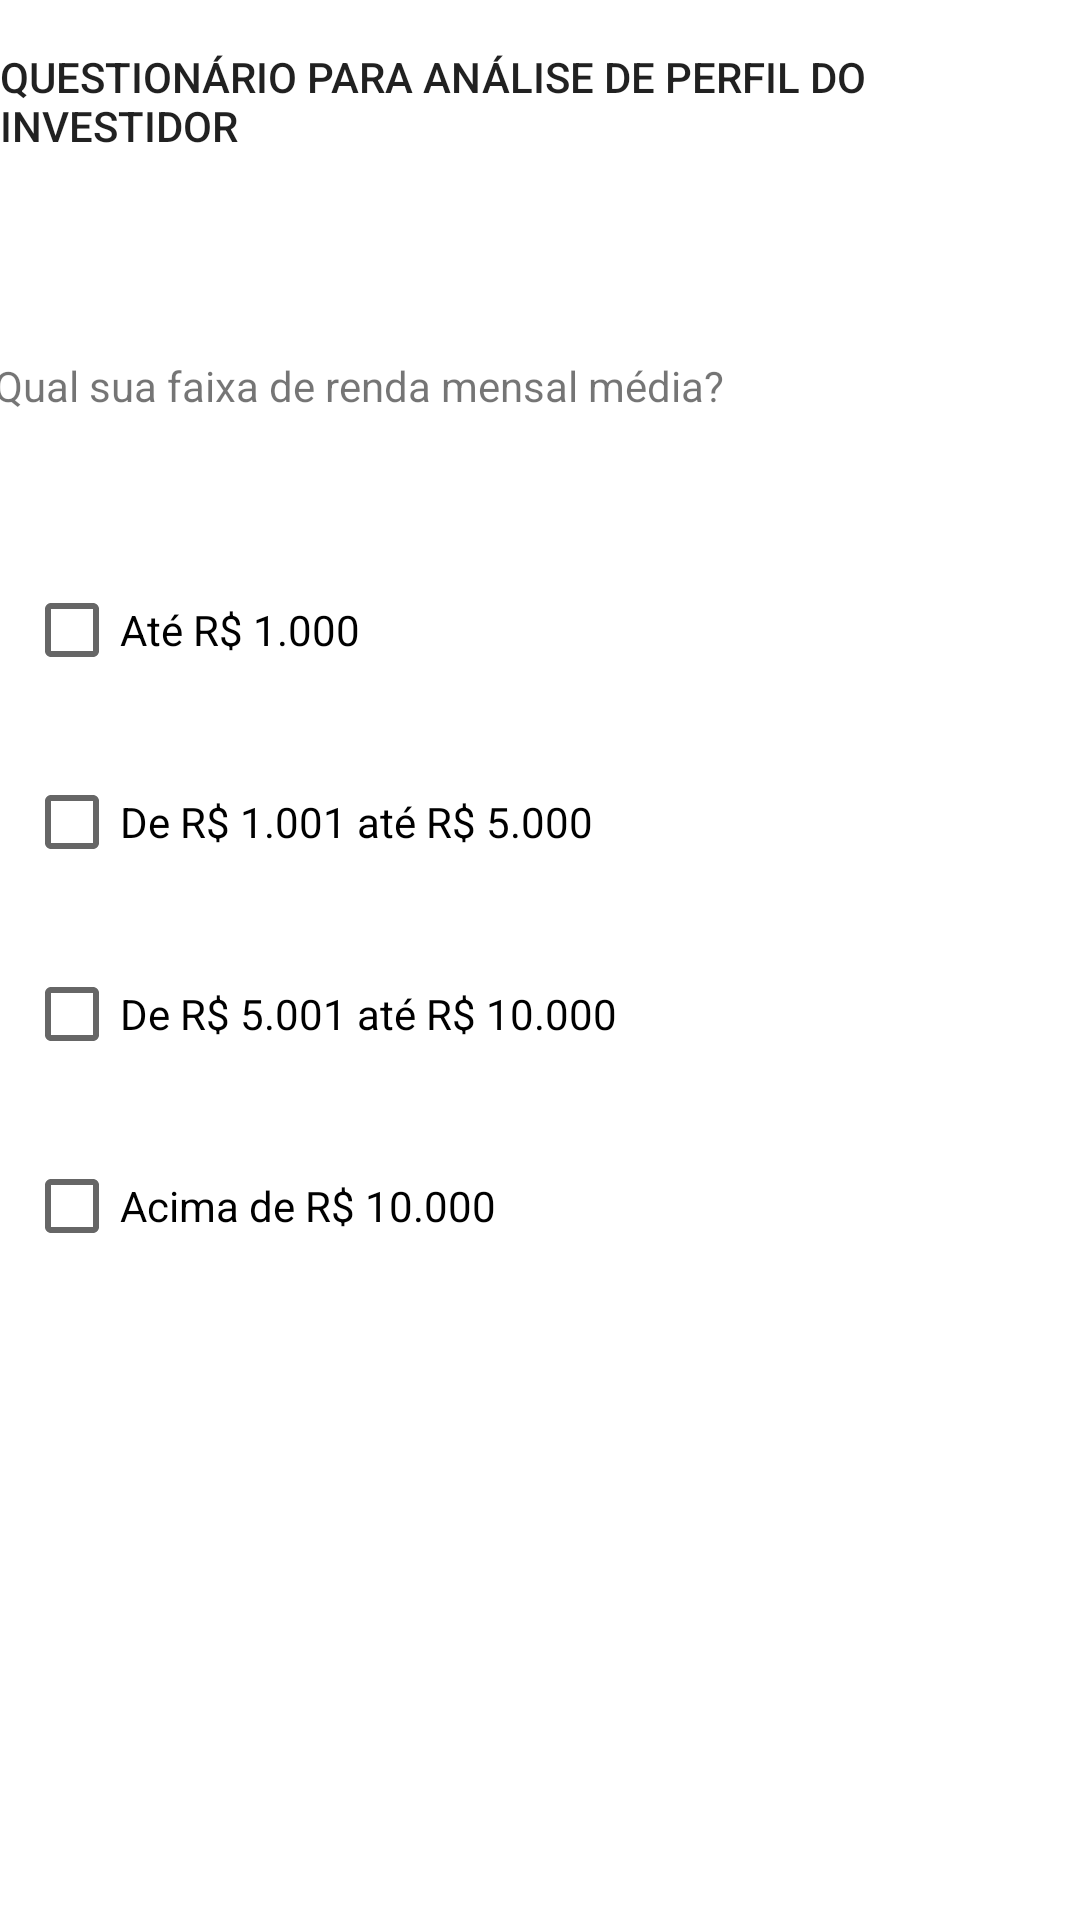

The Android layout XML behind this screen, and the referenced resources:
<!-- AndroidManifest.xml: application theme Theme.Perfil_Investidor -->
<!-- res/layout/fragment_question8.xml -->
<?xml version="1.0" encoding="utf-8"?>
<androidx.constraintlayout.widget.ConstraintLayout xmlns:android="http://schemas.android.com/apk/res/android"
    xmlns:app="http://schemas.android.com/apk/res-auto"
    xmlns:tools="http://schemas.android.com/tools"
    android:layout_width="match_parent"
    android:layout_height="match_parent"
    tools:context=".Fragments.Question8.Question8">


    <TextView
        android:id="@+id/textView5"
        android:layout_width="wrap_content"
        android:layout_height="wrap_content"
        android:layout_marginTop="16dp"
        android:text="QUESTIONÁRIO PARA ANÁLISE DE PERFIL DO INVESTIDOR"
        android:textAppearance="@style/TextAppearance.AppCompat.Body2"
        android:textSize="14sp"
        app:layout_constraintEnd_toEndOf="parent"
        app:layout_constraintHorizontal_bias="0.5"
        app:layout_constraintStart_toStartOf="parent"
        app:layout_constraintTop_toTopOf="parent" />

    <TextView
        android:id="@+id/textView4"
        android:layout_width="395dp"
        android:layout_height="wrap_content"
        android:layout_marginBottom="32dp"
        android:text="8. Qual sua faixa de renda mensal média?"
        app:layout_constraintBottom_toTopOf="@+id/checkBoxA"
        app:layout_constraintEnd_toEndOf="parent"
        app:layout_constraintHorizontal_bias="0.5"
        app:layout_constraintStart_toStartOf="parent"
        app:layout_constraintTop_toBottomOf="@+id/textView5"
        app:layout_constraintVertical_bias="0.24000001"
        app:layout_constraintVertical_chainStyle="packed" />

    <CheckBox
        android:id="@+id/checkBoxA"
        android:layout_width="0dp"
        android:layout_height="wrap_content"
        android:layout_marginStart="8dp"
        android:layout_marginTop="16dp"
        android:layout_marginEnd="8dp"
        android:text="Até R$ 1.000"
        app:layout_constraintBottom_toTopOf="@+id/checkBoxC"
        app:layout_constraintEnd_toEndOf="parent"
        app:layout_constraintStart_toStartOf="parent"
        app:layout_constraintTop_toBottomOf="@+id/textView4" />

    <CheckBox
        android:id="@+id/checkBoxC"
        android:layout_width="0dp"
        android:layout_height="wrap_content"
        android:layout_marginStart="8dp"
        android:layout_marginTop="16dp"
        android:layout_marginEnd="8dp"
        android:text="De R$ 1.001 até R$ 5.000  "
        app:layout_constraintBottom_toTopOf="@+id/checkBoxD"
        app:layout_constraintEnd_toEndOf="parent"
        app:layout_constraintStart_toStartOf="parent"
        app:layout_constraintTop_toBottomOf="@+id/checkBoxA" />

    <CheckBox
        android:id="@+id/checkBoxB"
        android:layout_width="0dp"
        android:layout_height="wrap_content"
        android:layout_marginStart="8dp"
        android:layout_marginTop="16dp"
        android:layout_marginEnd="8dp"
        android:text="Acima de R$ 10.000"
        app:layout_constraintBottom_toBottomOf="parent"
        app:layout_constraintEnd_toEndOf="parent"
        app:layout_constraintStart_toStartOf="parent"
        app:layout_constraintTop_toBottomOf="@+id/checkBoxD" />

    <CheckBox
        android:id="@+id/checkBoxD"
        android:layout_width="0dp"
        android:layout_height="wrap_content"
        android:layout_marginStart="8dp"
        android:layout_marginTop="16dp"
        android:layout_marginEnd="8dp"
        android:text="De R$ 5.001 até R$ 10.000"
        app:layout_constraintBottom_toTopOf="@+id/checkBoxB"
        app:layout_constraintEnd_toEndOf="parent"
        app:layout_constraintStart_toStartOf="parent"
        app:layout_constraintTop_toBottomOf="@+id/checkBoxC" />

</androidx.constraintlayout.widget.ConstraintLayout>
<!-- resources referenced by this layout -->
<resources>
  <style name="Theme.Perfil_Investidor" parent="Theme.MaterialComponents.DayNight.DarkActionBar">
          
          <item name="colorPrimary">@color/purple_500</item>
          <item name="colorPrimaryVariant">@color/purple_700</item>
          <item name="colorOnPrimary">@color/white</item>
          
          <item name="colorSecondary">@color/teal_200</item>
          <item name="colorSecondaryVariant">@color/teal_700</item>
          <item name="colorOnSecondary">@color/black</item>
          
          <item name="android:statusBarColor" tools:targetApi="l">?attr/colorPrimaryVariant</item>
          
      </style>
  <!-- not gathered from this repository: default colours our renderer supplied (Android Studio template values) -->
  <color name="purple_500">#FF6200EE</color>
  <color name="purple_700">#FF3700B3</color>
  <color name="teal_200">#FF03DAC5</color>
  <color name="teal_700">#FF018786</color>
  <color name="black">#FF000000</color>
  <color name="white">#FFFFFFFF</color>
</resources>
